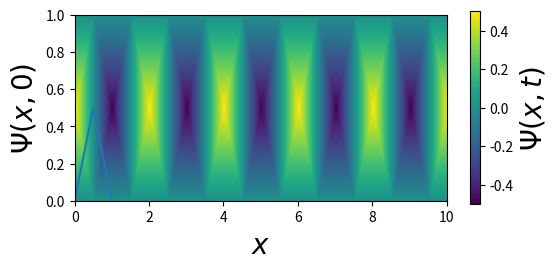

Write Python code to recreate this figure.
import numpy as np
import matplotlib.pyplot as plt

delta_t = 0.001
t_max = 10
T = np.arange(0,t_max+delta_t,delta_t)

L = 1
V = 1

delta_x = V*delta_t

X=np.arange(0,L+delta_x,delta_x)

A,B = np.meshgrid(T,X)
Psi_sol = np.zeros(A.shape)
m = int((len(X)-1)/2)

Psi_sol[0,0] = 0
Psi_sol[0,0] = 0
Psi_sol[:m,0] = X[:m]
aux = np.ones(m)
aux = X[m]*aux*2
Psi_sol[m:-1,0] = aux-X[m:-1]

for i in range(1,len(X)-1):
    Psi_sol[i,1] = (Psi_sol[i+1,0]+Psi_sol[i-1,0])/2

for ii in range(2,len(T)):
    for jj in range(1,len(X)-1):
        Psi_sol[jj,ii] = Psi_sol[jj+1,ii-1] + Psi_sol[jj-1,ii-1] - Psi_sol[jj,ii-2]

plt.figure(figsize=(6, 2.5))
plt.imshow(Psi_sol, extent=(min(T),max(T),min(X),max(X)), aspect=5)
plt.ylabel(r'$x$', size=20)
plt.xlabel(r'$t$', size=20)
plt.colorbar().set_label(label=r'$\Psi(x,t)$', size=20)
plt.show()

plt.plot(X,Psi_sol[:,0])
plt.ylabel(r'$\Psi(x,0)$', size=20)
plt.xlabel(r'$x$', size=20)
plt.show()
